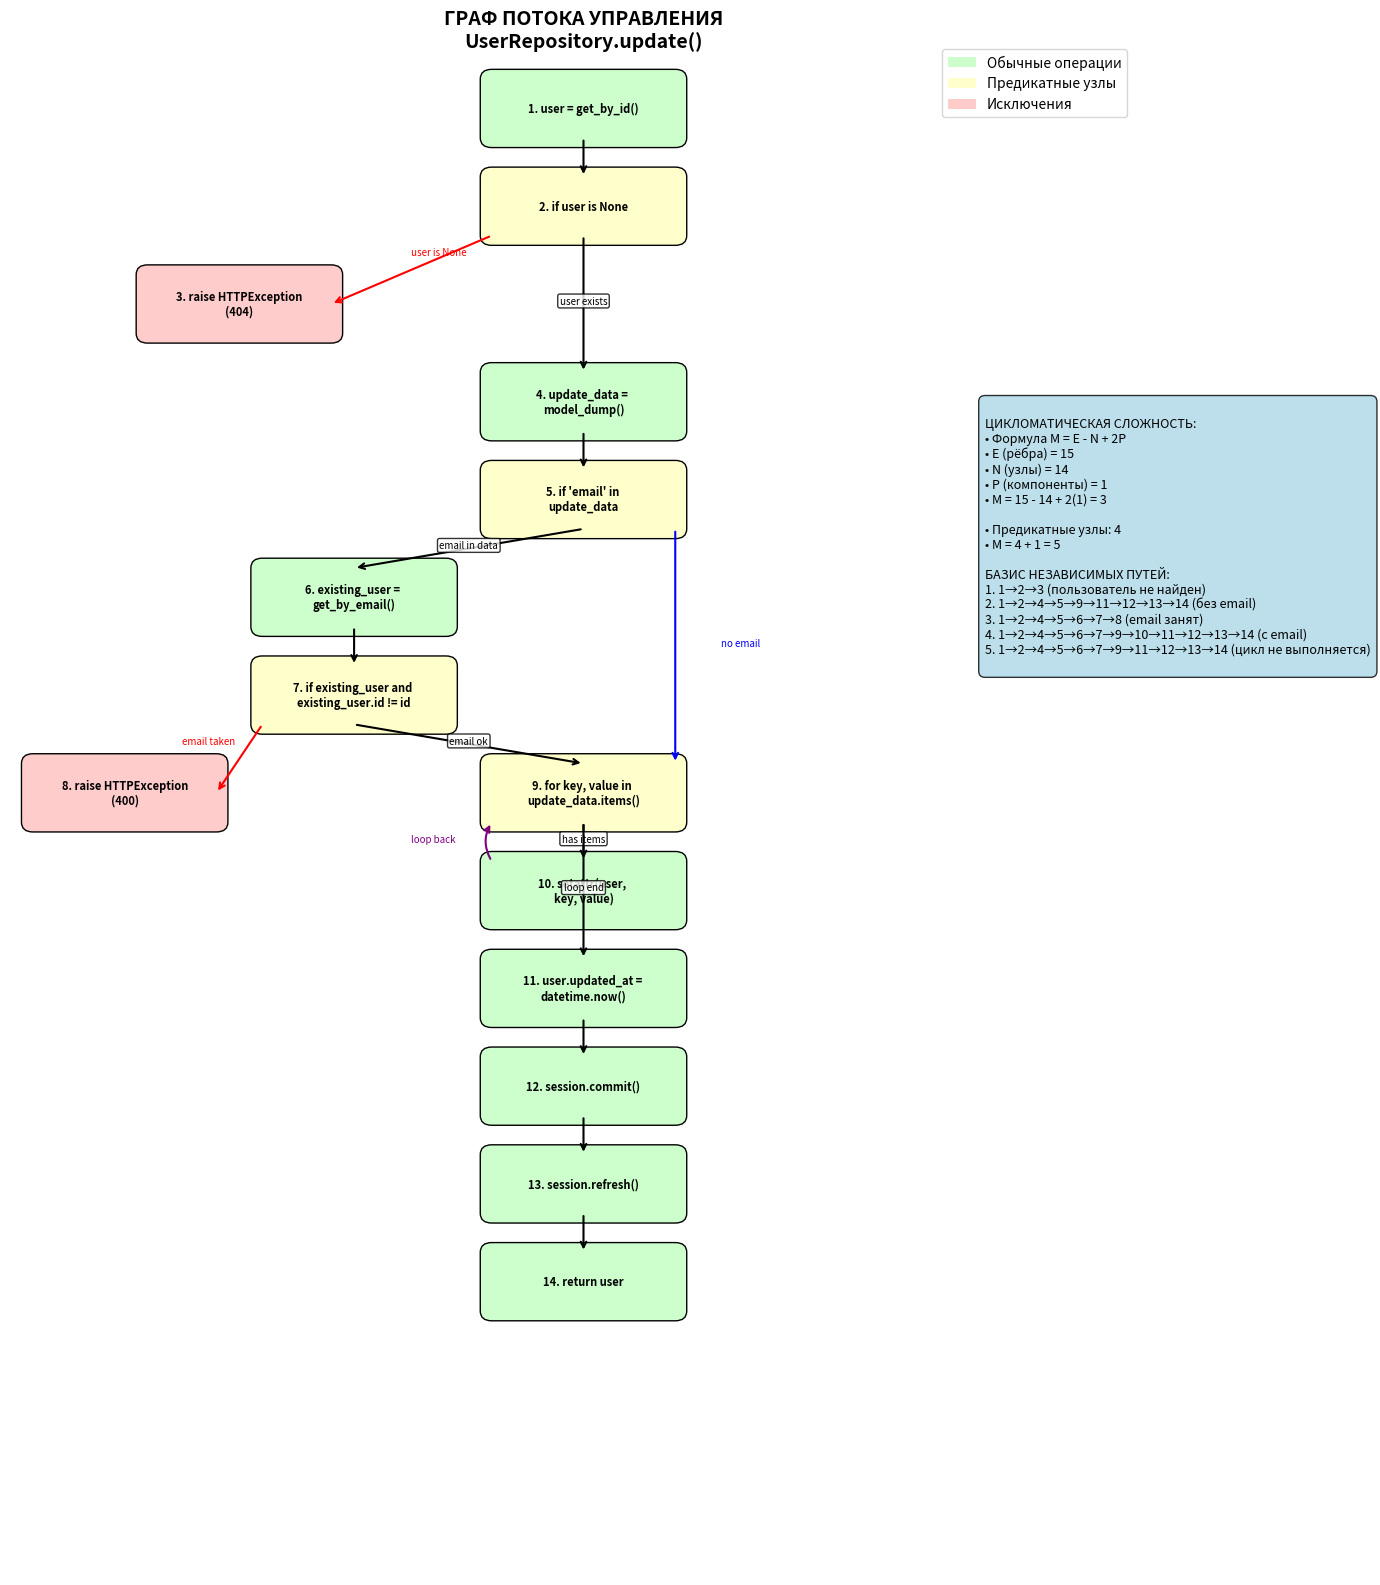

Reproduce this figure in Python. (Note: this script raises an exception after producing the figure.)
"""
Визуализация графа потока управления для white-box тестирования
Создает диаграмму для метода UserRepository.update()
"""

import matplotlib.pyplot as plt
import matplotlib.patches as patches
from matplotlib.patches import FancyBboxPatch
import numpy as np

def create_flow_graph():
    """Создает граф потока управления для метода update()"""
    
    fig, ax = plt.subplots(1, 1, figsize=(14, 16))
    ax.set_xlim(0, 10)
    ax.set_ylim(0, 16)
    ax.axis('off')
    
    # Определяем узлы и их позиции
    nodes = {
        1: (5, 15, "1. user = get_by_id()"),
        2: (5, 14, "2. if user is None"),
        3: (2, 13, "3. raise HTTPException\n(404)"),
        4: (5, 12, "4. update_data = \nmodel_dump()"),
        5: (5, 11, "5. if 'email' in \nupdate_data"),
        6: (3, 10, "6. existing_user = \nget_by_email()"),
        7: (3, 9, "7. if existing_user and \nexisting_user.id != id"),
        8: (1, 8, "8. raise HTTPException\n(400)"),
        9: (5, 8, "9. for key, value in \nupdate_data.items()"),
        10: (5, 7, "10. setattr(user, \nkey, value)"),
        11: (5, 6, "11. user.updated_at = \ndatetime.now()"),
        12: (5, 5, "12. session.commit()"),
        13: (5, 4, "13. session.refresh()"),
        14: (5, 3, "14. return user")
    }
    
    # Рисуем узлы
    for node_id, (x, y, text) in nodes.items():
        if node_id in [3, 8]:  # Exception узлы
            color = '#ffcccc'  # Красноватый для исключений
        elif node_id in [2, 5, 7, 9]:  # Предикатные узлы
            color = '#ffffcc'  # Желтоватый для решений
        else:
            color = '#ccffcc'  # Зеленоватый для обычных операций
            
        # Создаем прямоугольник для узла
        bbox = FancyBboxPatch(
            (x-0.8, y-0.3), 1.6, 0.6,
            boxstyle="round,pad=0.1",
            facecolor=color,
            edgecolor='black',
            linewidth=1
        )
        ax.add_patch(bbox)
        
        # Добавляем текст
        ax.text(x, y, text, ha='center', va='center', fontsize=8, weight='bold')
    
    # Определяем рёбра (стрелки)
    edges = [
        (1, 2, ""),
        (2, 3, "user is None"),
        (2, 4, "user exists"),
        (4, 5, ""),
        (5, 6, "email in data"),
        (5, 9, "no email"),
        (6, 7, ""),
        (7, 8, "email taken"),
        (7, 9, "email ok"),
        (9, 10, "has items"),
        (10, 9, "loop back"),
        (9, 11, "loop end"),
        (11, 12, ""),
        (12, 13, ""),
        (13, 14, "")
    ]
    
    # Рисуем рёбра
    for start, end, label in edges:
        start_x, start_y, _ = nodes[start]
        end_x, end_y, _ = nodes[end]
        
        # Специальная обработка для некоторых рёбер
        if start == 2 and end == 3:  # Исключение влево
            ax.annotate('', xy=(end_x+0.8, end_y), xytext=(start_x-0.8, start_y-0.3),
                       arrowprops=dict(arrowstyle='->', lw=1.5, color='red'))
            ax.text(start_x-1.5, start_y-0.5, label, fontsize=7, color='red')
        elif start == 5 and end == 9:  # Прямо вниз без email
            ax.annotate('', xy=(end_x+0.8, end_y+0.3), xytext=(start_x+0.8, start_y-0.3),
                       arrowprops=dict(arrowstyle='->', lw=1.5, color='blue'))
            ax.text(start_x+1.2, (start_y+end_y)/2, label, fontsize=7, color='blue')
        elif start == 7 and end == 8:  # Исключение влево
            ax.annotate('', xy=(end_x+0.8, end_y), xytext=(start_x-0.8, start_y-0.3),
                       arrowprops=dict(arrowstyle='->', lw=1.5, color='red'))
            ax.text(start_x-1.5, start_y-0.5, label, fontsize=7, color='red')
        elif start == 10 and end == 9:  # Обратная связь цикла
            ax.annotate('', xy=(end_x-0.8, end_y-0.3), xytext=(start_x-0.8, start_y+0.3),
                       arrowprops=dict(arrowstyle='->', lw=1.5, color='purple',
                                     connectionstyle="arc3,rad=-0.3"))
            ax.text(start_x-1.5, (start_y+end_y)/2, label, fontsize=7, color='purple')
        else:  # Обычные рёбра
            ax.annotate('', xy=(end_x, end_y+0.3), xytext=(start_x, start_y-0.3),
                       arrowprops=dict(arrowstyle='->', lw=1.5, color='black'))
            if label:
                ax.text((start_x+end_x)/2, (start_y+end_y)/2, label, fontsize=7, 
                       ha='center', bbox=dict(boxstyle="round,pad=0.2", facecolor='white', alpha=0.8))
    
    # Добавляем заголовок и легенду
    ax.text(5, 15.8, 'ГРАФ ПОТОКА УПРАВЛЕНИЯ\nUserRepository.update()', 
            ha='center', va='center', fontsize=14, weight='bold')
    
    # Легенда
    legend_elements = [
        patches.Rectangle((0, 0), 1, 1, facecolor='#ccffcc', label='Обычные операции'),
        patches.Rectangle((0, 0), 1, 1, facecolor='#ffffcc', label='Предикатные узлы'),
        patches.Rectangle((0, 0), 1, 1, facecolor='#ffcccc', label='Исключения'),
    ]
    ax.legend(handles=legend_elements, loc='upper right', bbox_to_anchor=(0.98, 0.98))
    
    # Добавляем информацию о цикломатической сложности
    complexity_text = """
ЦИКЛОМАТИЧЕСКАЯ СЛОЖНОСТЬ:
• Формула M = E - N + 2P
• E (рёбра) = 15
• N (узлы) = 14  
• P (компоненты) = 1
• M = 15 - 14 + 2(1) = 3

• Предикатные узлы: 4
• M = 4 + 1 = 5

БАЗИС НЕЗАВИСИМЫХ ПУТЕЙ:
1. 1→2→3 (пользователь не найден)
2. 1→2→4→5→9→11→12→13→14 (без email)
3. 1→2→4→5→6→7→8 (email занят)
4. 1→2→4→5→6→7→9→10→11→12→13→14 (с email)
5. 1→2→4→5→6→7→9→11→12→13→14 (цикл не выполняется)
    """
    
    ax.text(8.5, 12, complexity_text, fontsize=9, va='top', ha='left',
            bbox=dict(boxstyle="round,pad=0.5", facecolor='lightblue', alpha=0.8))
    
    plt.tight_layout()
    return fig

def create_complexity_analysis():
    """Создает диаграмму анализа цикломатической сложности"""
    
    fig, (ax1, ax2) = plt.subplots(1, 2, figsize=(16, 8))
    
    # График 1: Методы расчета цикломатической сложности
    methods = ['M = E - N + 2P', 'Предикаты + 1', 'Регионы графа']
    values = [5, 5, 5]
    colors = ['#ff9999', '#66b3ff', '#99ff99']
    
    bars = ax1.bar(methods, values, color=colors, alpha=0.7, edgecolor='black')
    ax1.set_ylabel('Цикломатическая сложность')
    ax1.set_title('Методы расчета цикломатической сложности\nUserRepository.update()')
    ax1.set_ylim(0, 6)
    
    # Добавляем значения на столбцы
    for bar, value in zip(bars, values):
        height = bar.get_height()
        ax1.text(bar.get_x() + bar.get_width()/2., height + 0.1,
                f'{value}', ha='center', va='bottom', fontweight='bold')
    
    # График 2: Покрытие путей тестами
    paths = ['Путь 1\n(user=None)', 'Путь 2\n(без email)', 'Путь 3\n(email занят)', 
             'Путь 4\n(с email)', 'Путь 5\n(цикл пустой)']
    coverage = [100, 100, 100, 100, 100]  # Все пути покрыты тестами
    
    bars2 = ax2.bar(paths, coverage, color='green', alpha=0.7, edgecolor='black')
    ax2.set_ylabel('Покрытие тестами (%)')
    ax2.set_title('Покрытие независимых путей тестами')
    ax2.set_ylim(0, 110)
    
    # Добавляем значения на столбцы
    for bar, value in zip(bars2, coverage):
        height = bar.get_height()
        ax2.text(bar.get_x() + bar.get_width()/2., height + 2,
                f'{value}%', ha='center', va='bottom', fontweight='bold')
    
    plt.tight_layout()
    return fig

if __name__ == "__main__":
    # Создаем и сохраняем граф потока управления
    flow_fig = create_flow_graph()
    flow_fig.savefig('c:/Users/<user>/Downloads/rutok-users-develop/flow_graph.png', 
                     dpi=300, bbox_inches='tight')
    
    # Создаем и сохраняем анализ сложности
    complexity_fig = create_complexity_analysis()
    complexity_fig.savefig('c:/Users/<user>/Downloads/rutok-users-develop/complexity_analysis.png', 
                          dpi=300, bbox_inches='tight')
    
    print("✅ Графы созданы и сохранены:")
    print("   - flow_graph.png: Граф потока управления")
    print("   - complexity_analysis.png: Анализ цикломатической сложности")
    
    # Показываем графы
    plt.show()